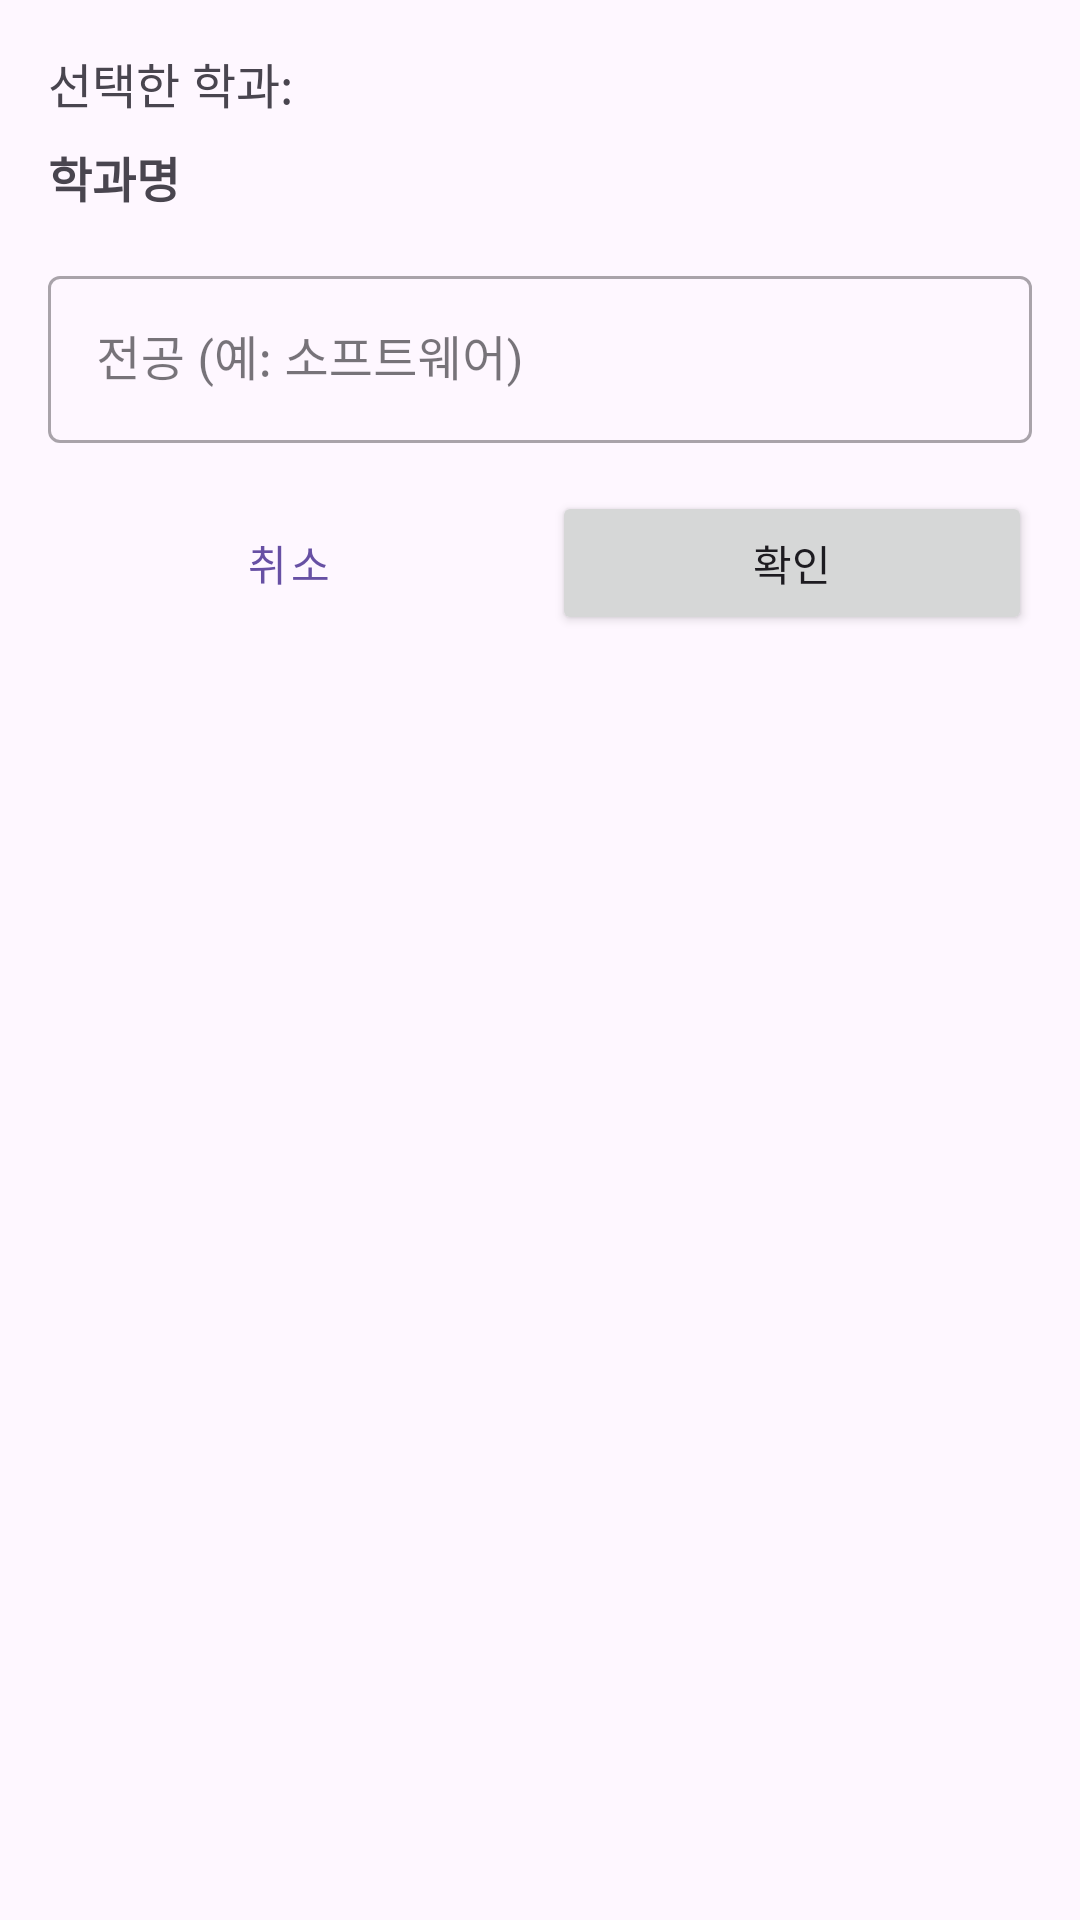

This screen was rendered from an Android layout file. Write that file and the resources it references.
<!-- AndroidManifest.xml: application theme Theme.ClubPlatform -->
<!-- res/layout/dialog_major_input.xml -->
<?xml version="1.0" encoding="utf-8"?>
<LinearLayout xmlns:android="http://schemas.android.com/apk/res/android"
    android:layout_width="match_parent"
    android:layout_height="wrap_content"
    android:orientation="vertical"
    android:padding="16dp">

    <TextView
        android:layout_width="match_parent"
        android:layout_height="wrap_content"
        android:text="선택한 학과:"
        android:textSize="16sp"
        android:layout_marginBottom="8dp"/>

    <TextView
        android:id="@+id/tvDepartment"
        android:layout_width="match_parent"
        android:layout_height="wrap_content"
        android:text="학과명"
        android:textSize="16sp"
        android:textStyle="bold"
        android:layout_marginBottom="16dp"/>

    <com.google.android.material.textfield.TextInputLayout
        android:layout_width="match_parent"
        android:layout_height="wrap_content"
        style="@style/Widget.MaterialComponents.TextInputLayout.OutlinedBox">

        <com.google.android.material.textfield.TextInputEditText
            android:id="@+id/etMajor"
            android:layout_width="match_parent"
            android:layout_height="wrap_content"
            android:hint="전공 (예: 소프트웨어)"
            android:inputType="text" />
    </com.google.android.material.textfield.TextInputLayout>

    <LinearLayout
        android:layout_width="match_parent"
        android:layout_height="wrap_content"
        android:orientation="horizontal"
        android:layout_marginTop="16dp">

        <Button
            android:id="@+id/btnCancel"
            android:layout_width="0dp"
            android:layout_height="wrap_content"
            android:layout_weight="1"
            android:text="취소"
            style="@style/Widget.MaterialComponents.Button.TextButton"
            android:layout_marginEnd="8dp"/>

        <Button
            android:id="@+id/btnConfirm"
            android:layout_width="0dp"
            android:layout_height="wrap_content"
            android:layout_weight="1"
            android:text="확인"/>
    </LinearLayout>
</LinearLayout>
<!-- resources referenced by this layout -->
<resources>
  <style name="Theme.ClubPlatform" parent="Base.Theme.ClubPlatform" />
  <style name="Base.Theme.ClubPlatform" parent="Theme.Material3.DayNight.NoActionBar">
          
          
      </style>
</resources>
